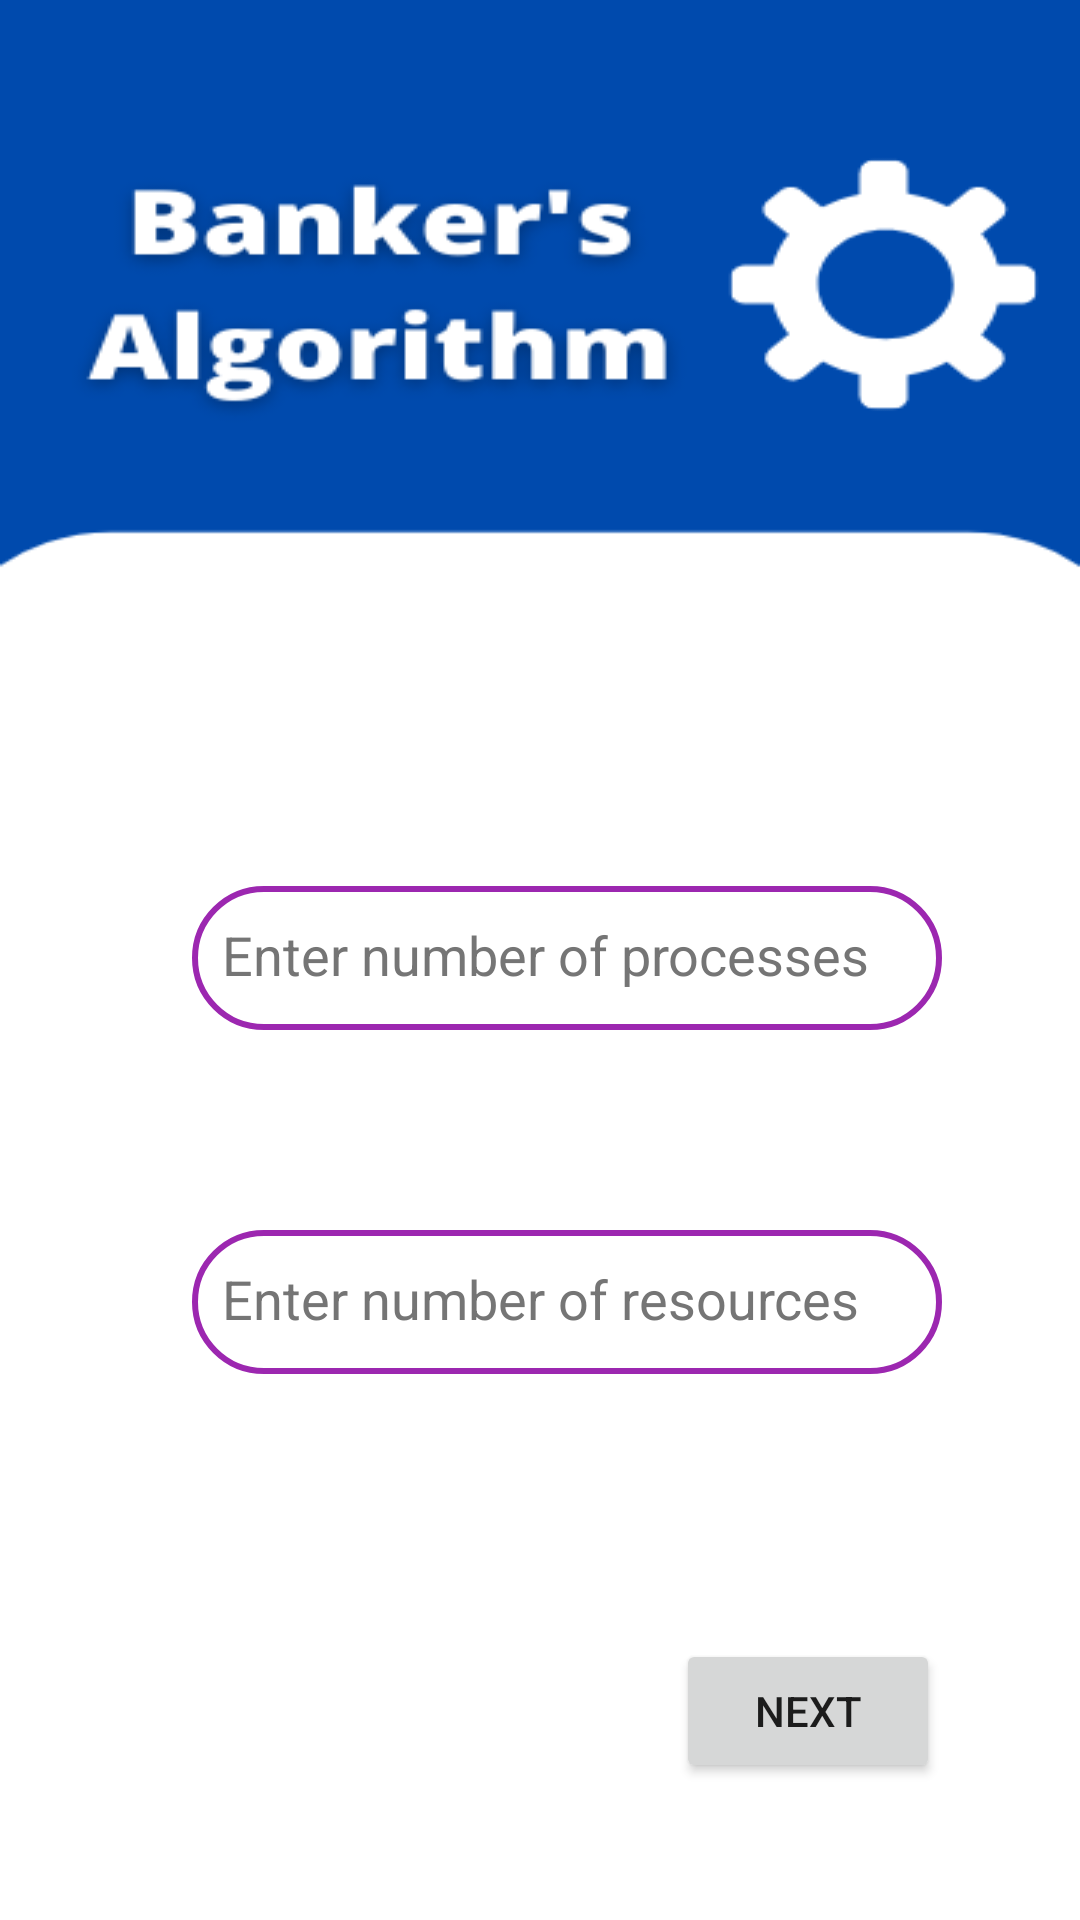

Write the Android layout XML for this screen, with the resource values it uses.
<!-- AndroidManifest.xml: application theme Theme.DeadlockAndConcurrency -->
<!-- res/layout/activity_bankers_algorithm1.xml -->
<?xml version="1.0" encoding="utf-8"?>
<androidx.constraintlayout.widget.ConstraintLayout xmlns:android="http://schemas.android.com/apk/res/android"
    xmlns:app="http://schemas.android.com/apk/res-auto"
    xmlns:tools="http://schemas.android.com/tools"
    android:layout_width="match_parent"
    android:layout_height="match_parent"
    android:background="@drawable/bankersalgorithmbackground"
    tools:context=".BankersAlgorithm1">

    <EditText
        android:id="@+id/editTextNumber1"
        android:layout_width="250dp"
        android:layout_height="wrap_content"
        android:autofillHints=""
        android:background="@drawable/edit_text_background"
        android:ems="10"
        android:hint="@string/enter_number_of_processes"
        android:includeFontPadding="false"
        android:inputType="number"
        android:minHeight="48dp"
        android:paddingStart="10dp"
        android:paddingEnd="10dp"
        android:textColorHint="#757575"
        android:visibility="visible"
        app:circularflow_angles="50dp"
        app:layout_constraintBottom_toBottomOf="parent"
        app:layout_constraintEnd_toEndOf="parent"
        app:layout_constraintHorizontal_bias="0.582"
        app:layout_constraintStart_toStartOf="parent"
        app:layout_constraintTop_toTopOf="parent"
        app:layout_constraintVertical_bias="0.499" />

    <EditText
        android:id="@+id/editTextNumber2"
        android:layout_width="250dp"
        android:layout_height="wrap_content"
        android:autoText="true"
        android:autofillHints=""
        android:background="@drawable/edit_text_background"
        android:ems="10"
        android:hint="@string/enter_number_of_resources"
        android:includeFontPadding="false"
        android:inputType="number"
        android:minHeight="48dp"
        android:paddingStart="10dp"
        android:paddingEnd="10dp"
        android:textColorHint="#757575"
        android:textSize="18sp"
        android:visibility="visible"
        app:circularflow_angles="50dp"
        app:layout_constraintBottom_toBottomOf="parent"
        app:layout_constraintEnd_toEndOf="parent"
        app:layout_constraintHorizontal_bias="0.583"
        app:layout_constraintStart_toStartOf="parent"
        app:layout_constraintTop_toBottomOf="@+id/editTextNumber1"
        app:layout_constraintVertical_bias="0.268"
        tools:ignore="Deprecated" />

    <Button
        android:id="@+id/banext"
        android:layout_width="wrap_content"
        android:layout_height="wrap_content"
        android:text="@string/next"
        app:cornerRadius="50dp"
        app:layout_constraintBottom_toBottomOf="parent"
        app:layout_constraintEnd_toEndOf="parent"
        app:layout_constraintHorizontal_bias="0.829"
        app:layout_constraintStart_toStartOf="parent"
        app:layout_constraintTop_toBottomOf="@+id/editTextNumber2"
        app:layout_constraintVertical_bias="0.658" />

</androidx.constraintlayout.widget.ConstraintLayout>
<!-- resources referenced by this layout -->
<resources>
  <!-- drawable bankersalgorithmbackground: png bitmap (drawable, 22612 bytes) -->
  <!-- drawable edit_text_background (drawable) -->
  <?xml version="1.0" encoding="utf-8"?>
  <shape xmlns:android="http://schemas.android.com/apk/res/android">
      <stroke android:color="@color/purple_500"
          android:width="2dp"/>
      <corners android:radius="50dp"/>
  </shape>
  <string name="enter_number_of_processes">Enter number of processes</string>
  <string name="enter_number_of_resources">Enter number of resources</string>
  <string name="next">Next</string>
  <style name="Theme.DeadlockAndConcurrency" parent="Theme.MaterialComponents.Light.DarkActionBar">
          
          <item name="colorPrimary">#004AAD</item>
          <item name="colorPrimaryVariant">#004AAD</item>
          <item name="colorOnPrimary">@color/white</item>
          
          <item name="colorSecondary">@color/teal_200</item>
          <item name="colorSecondaryVariant">@color/teal_700</item>
          <item name="colorOnSecondary">@color/black</item>
          
          <item name="android:statusBarColor" tools:targetApi="l">?attr/colorPrimaryVariant</item>
          
      </style>
  <color name="purple_500">#9C27B0</color>
  <color name="white">#FFFFFFFF</color>
  <color name="teal_200">#FF03DAC5</color>
  <color name="teal_700">#FF018786</color>
  <color name="black">#FF000000</color>
</resources>
